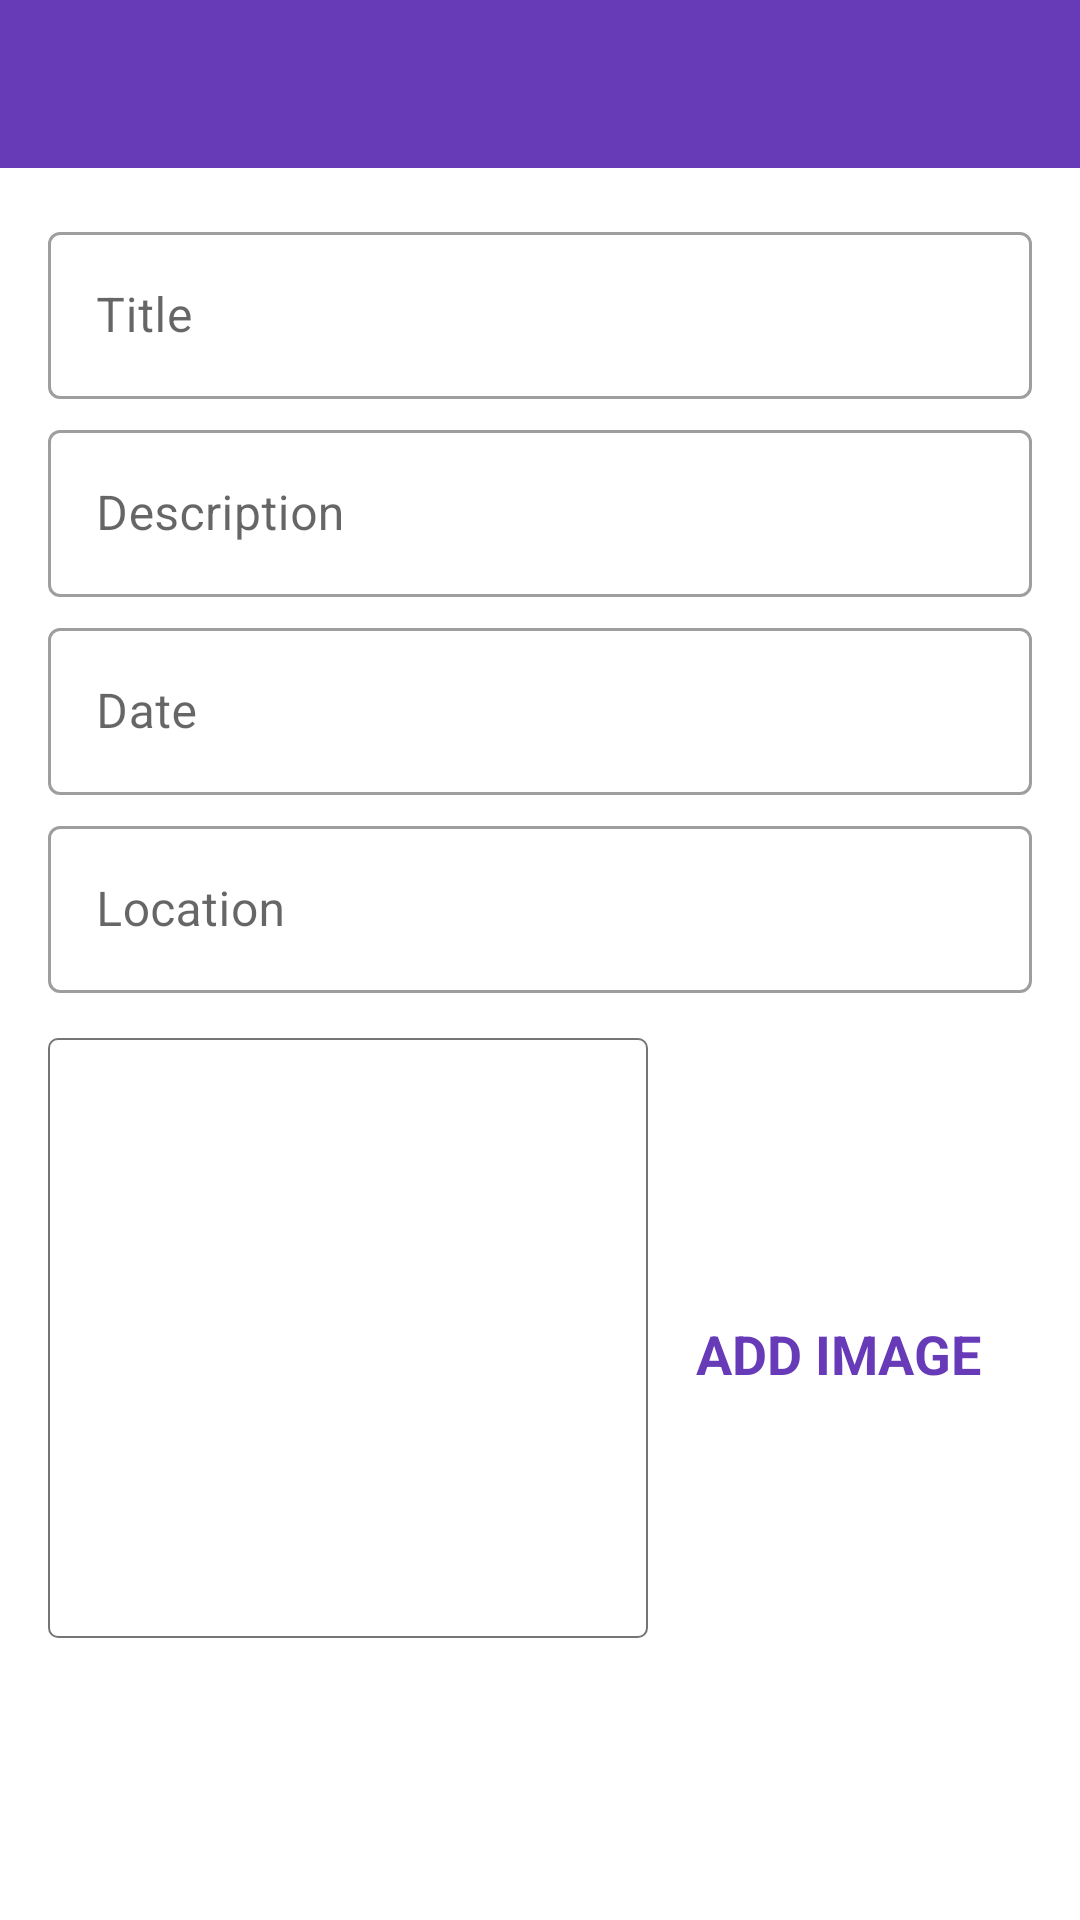

Produce the Android XML layout that renders to this screen, including the resource entries it uses.
<!-- AndroidManifest.xml: activity theme CustomNoActionBarTheme -->
<!-- res/layout/activity_add_happy_place.xml -->
<?xml version="1.0" encoding="utf-8"?>
<androidx.constraintlayout.widget.ConstraintLayout xmlns:android="http://schemas.android.com/apk/res/android"
    xmlns:app="http://schemas.android.com/apk/res-auto"
    xmlns:tools="http://schemas.android.com/tools"
    android:layout_width="match_parent"
    android:layout_height="match_parent"
    tools:context=".activities.AddHappyPlaceActivity">

    <androidx.appcompat.widget.Toolbar
        android:id="@+id/tool_bar_add_place"
        android:layout_width="match_parent"
        android:layout_height="?attr/actionBarSize"
        android:background="@color/colorPrimary"
        android:theme="@style/CustomToolBarStyle"
        app:layout_constraintTop_toTopOf="parent"
        app:layout_constraintStart_toStartOf="parent"
        app:layout_constraintEnd_toEndOf="parent"/>

    <ScrollView
        android:id="@+id/sv_main"
        android:layout_width="match_parent"
        android:layout_height="0dp"
        android:fillViewport="true"
        app:layout_constraintBottom_toBottomOf="parent"
        app:layout_constraintEnd_toEndOf="parent"
        app:layout_constraintStart_toStartOf="parent"
        app:layout_constraintTop_toBottomOf="@id/tool_bar_add_place">

        <androidx.constraintlayout.widget.ConstraintLayout
            android:layout_width="match_parent"
            android:layout_height="wrap_content"
            android:padding="@dimen/main_content_padding">

            <com.google.android.material.textfield.TextInputLayout
                android:id="@+id/til_title"
                style="@style/Widget.MaterialComponents.TextInputLayout.OutlinedBox"
                android:layout_width="match_parent"
                android:layout_height="wrap_content"
                app:layout_constraintEnd_toEndOf="parent"
                app:layout_constraintStart_toStartOf="parent"
                app:layout_constraintTop_toTopOf="parent">

                <androidx.appcompat.widget.AppCompatEditText
                    android:id="@+id/et_title"
                    android:layout_width="match_parent"
                    android:layout_height="wrap_content"
                    android:hint="@string/edit_text_hint_title"
                    android:inputType="textCapWords"
                    android:textColor="@color/colorPrimaryText"
                    android:textColorHint="@color/colorSecondaryText"
                    android:textSize="@dimen/edit_text_text_size" />
            </com.google.android.material.textfield.TextInputLayout>

            <com.google.android.material.textfield.TextInputLayout
                android:id="@+id/til_description"
                style="@style/Widget.MaterialComponents.TextInputLayout.OutlinedBox"
                android:layout_width="match_parent"
                android:layout_height="wrap_content"
                android:layout_marginTop="@dimen/add_screen_til_marginTop"
                app:layout_constraintEnd_toEndOf="parent"
                app:layout_constraintStart_toStartOf="parent"
                app:layout_constraintTop_toBottomOf="@+id/til_title">

                <androidx.appcompat.widget.AppCompatEditText
                    android:id="@+id/et_description"
                    android:layout_width="match_parent"
                    android:layout_height="wrap_content"
                    android:hint="@string/edit_text_hint_description"
                    android:inputType="textCapSentences"
                    android:textColor="@color/colorPrimaryText"
                    android:textColorHint="@color/colorSecondaryText"
                    android:textSize="@dimen/edit_text_text_size"/>
            </com.google.android.material.textfield.TextInputLayout>

            <com.google.android.material.textfield.TextInputLayout
                android:id="@+id/til_date"
                style="@style/Widget.MaterialComponents.TextInputLayout.OutlinedBox"
                android:layout_width="match_parent"
                android:layout_height="wrap_content"
                android:layout_marginTop="@dimen/add_screen_til_marginTop"
                app:layout_constraintEnd_toEndOf="parent"
                app:layout_constraintStart_toStartOf="parent"
                app:layout_constraintTop_toBottomOf="@+id/til_description">

                <androidx.appcompat.widget.AppCompatEditText
                    android:id="@+id/et_date"
                    android:layout_width="match_parent"
                    android:layout_height="wrap_content"
                    android:hint="@string/edit_text_hint_date"
                    android:inputType="text"
                    android:focusable="false"
                    android:focusableInTouchMode="false"
                    android:textColor="@color/colorPrimaryText"
                    android:textColorHint="@color/colorSecondaryText"
                    android:textSize="@dimen/edit_text_text_size" />
            </com.google.android.material.textfield.TextInputLayout>

            <com.google.android.material.textfield.TextInputLayout
                android:id="@+id/til_location"
                style="@style/Widget.MaterialComponents.TextInputLayout.OutlinedBox"
                android:layout_width="match_parent"
                android:layout_height="wrap_content"
                android:layout_marginTop="@dimen/add_screen_til_marginTop"
                app:layout_constraintEnd_toEndOf="parent"
                app:layout_constraintStart_toStartOf="parent"
                app:layout_constraintTop_toBottomOf="@+id/til_date">

                <androidx.appcompat.widget.AppCompatEditText
                    android:id="@+id/et_location"
                    android:layout_width="match_parent"
                    android:layout_height="wrap_content"
                    android:hint="@string/edit_text_hint_location"
                    android:inputType="text"
                    android:textColor="@color/colorPrimaryText"
                    android:textColorHint="@color/colorSecondaryText"
                    android:textSize="@dimen/edit_text_text_size" />
            </com.google.android.material.textfield.TextInputLayout>

            <androidx.appcompat.widget.AppCompatImageView
                android:id="@+id/iv_place_image"
                android:layout_width="@dimen/add_screen_place_image_size"
                android:layout_height="@dimen/add_screen_place_image_size"
                android:layout_marginTop="@dimen/add_screen_place_image_marginTop"
                android:background="@drawable/shape_image_view_border"
                android:padding="@dimen/add_screen_place_image_padding"
                android:scaleType="centerCrop"
                android:src="@drawable/add_screen_image_placeholder"
                app:layout_constraintEnd_toEndOf="parent"
                app:layout_constraintHorizontal_bias="0.0"
                app:layout_constraintStart_toStartOf="parent"
                app:layout_constraintTop_toBottomOf="@+id/til_location" />

            <TextView
                android:id="@+id/tv_add_image"
                android:layout_width="wrap_content"
                android:layout_height="wrap_content"
                android:layout_marginTop="@dimen/add_screen_text_add_image_marginTop"
                android:background="?attr/selectableItemBackground"
                android:gravity="center"
                android:padding="@dimen/add_screen_text_add_image_padding"
                android:text="@string/text_add_image"
                android:textColor="@color/colorPrimary"
                android:textSize="@dimen/add_screen_text_add_image_textSize"
                android:textStyle="bold"
                app:layout_constraintBottom_toTopOf="@+id/btn_save"
                app:layout_constraintEnd_toEndOf="parent"
                app:layout_constraintHorizontal_bias="0.45"
                app:layout_constraintStart_toEndOf="@+id/iv_place_image"
                app:layout_constraintTop_toBottomOf="@+id/til_location"
                app:layout_constraintVertical_bias="0.019" />

            <Button
                android:id="@+id/btn_save"
                android:layout_width="match_parent"
                android:layout_height="wrap_content"
                android:layout_gravity="center"
                android:layout_marginTop="@dimen/add_screen_btn_save_marginTop"
                android:background="@drawable/shape_button_rounded"
                android:gravity="center"
                android:paddingTop="@dimen/add_screen_btn_save_paddingTopBottom"
                android:paddingBottom="@dimen/add_screen_btn_save_paddingTopBottom"
                android:text="@string/btn_text_save"
                android:textColor="@color/white"
                android:textSize="@dimen/btn_text_size"
                app:layout_constraintEnd_toEndOf="parent"
                app:layout_constraintStart_toStartOf="parent"
                app:layout_constraintTop_toBottomOf="@+id/iv_place_image" />
        </androidx.constraintlayout.widget.ConstraintLayout>
    </ScrollView>

</androidx.constraintlayout.widget.ConstraintLayout>
<!-- resources referenced by this layout -->
<resources>
  <color name="colorPrimary">#673AB7</color>
  <color name="colorPrimaryText">#212121</color>
  <color name="colorSecondaryText">#757575</color>
  <color name="white">#FFFFFFFF</color>
  <dimen name="add_screen_btn_save_marginTop">24dp</dimen>
  <dimen name="add_screen_btn_save_paddingTopBottom">8dp</dimen>
  <dimen name="add_screen_place_image_marginTop">15dp</dimen>
  <dimen name="add_screen_place_image_padding">2dp</dimen>
  <dimen name="add_screen_place_image_size">200dp</dimen>
  <dimen name="add_screen_text_add_image_marginTop">96dp</dimen>
  <dimen name="add_screen_text_add_image_padding">10dp</dimen>
  <dimen name="add_screen_text_add_image_textSize">18sp</dimen>
  <dimen name="add_screen_til_marginTop">5dp</dimen>
  <dimen name="btn_text_size">18sp</dimen>
  <dimen name="edit_text_text_size">16sp</dimen>
  <dimen name="main_content_padding">16dp</dimen>
  <!-- drawable shape_image_view_border (drawable) -->
  <?xml version="1.0" encoding="utf-8"?>
  
  <shape xmlns:android="http://schemas.android.com/apk/res/android"
      android:shape="rectangle">
  
      <stroke
          android:width="@dimen/image_border_stroke_size"
          android:color="@color/colorSecondaryText" />
  
      <solid android:color="@color/white" />
  
      <corners android:radius="@dimen/add_place_image_shape_radius" />
  </shape>
  
  <string name="btn_text_save">SAVE</string>
  <string name="edit_text_hint_date">Date</string>
  <string name="edit_text_hint_description">Description</string>
  <string name="edit_text_hint_location">Location</string>
  <string name="edit_text_hint_title">Title</string>
  <string name="text_add_image">ADD IMAGE</string>
  <style name="CustomToolBarStyle">
          <item name="android:textColorPrimary">@color/white</item>
          <item name="android:colorControlNormal">@color/white</item>
      </style>
  <style name="CustomNoActionBarTheme" parent="Theme.MaterialComponents.Light.NoActionBar">
          <item name="android:statusBarColor">@color/colorPrimaryDark</item>
      </style>
  <dimen name="image_border_stroke_size">0.5dp</dimen>
  <dimen name="add_place_image_shape_radius">3dp</dimen>
  <color name="colorPrimaryDark">#512DA8</color>
</resources>
